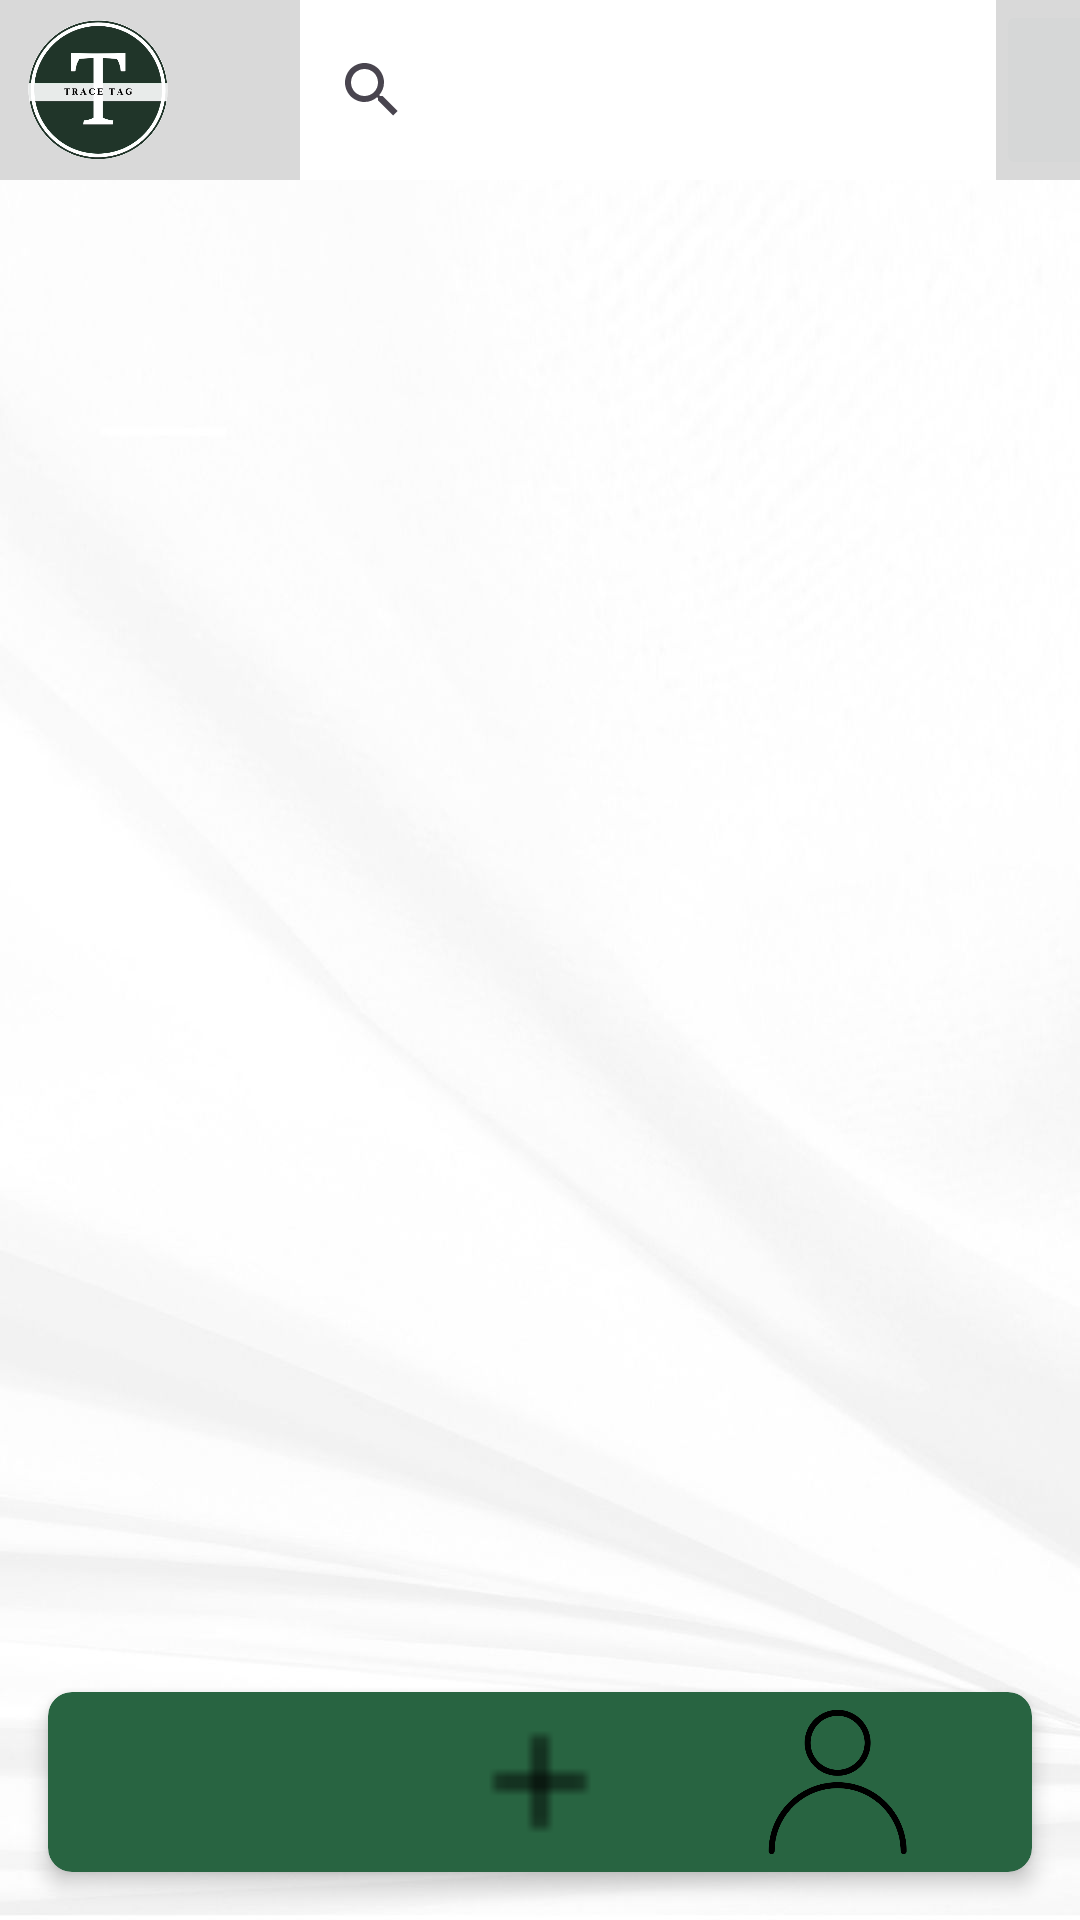

Android layout source for this screen:
<!-- AndroidManifest.xml: application theme Theme.TraceTag -->
<!-- res/layout/home.xml -->
<?xml version="1.0" encoding="utf-8"?>
<androidx.constraintlayout.widget.ConstraintLayout xmlns:android="http://schemas.android.com/apk/res/android"
    xmlns:app="http://schemas.android.com/apk/res-auto"
    xmlns:tools="http://schemas.android.com/tools"
    android:layout_width="match_parent"
    android:layout_height="match_parent"
    tools:context=".MainActivity"
    android:background="@drawable/background">

        <LinearLayout
            android:id="@+id/topnavbar"
            android:layout_width="match_parent"
            android:layout_height="wrap_content"
            android:orientation="horizontal"
            tools:ignore="MissingConstraints"
            android:background="#D9D9D9">

            <ImageButton
                android:id="@+id/tracetaglogo"
                android:layout_width="70dp"
                android:layout_height="60dp"
                android:layout_marginRight="30dp"
                android:adjustViewBounds="true"
                android:background="@android:color/transparent"
                android:scaleType="fitCenter"
                android:src="@drawable/tracetag" />

            <android.widget.SearchView
                android:id="@+id/search"
                android:layout_width="232dp"
                android:layout_height="match_parent"
                android:background="#FFFFFF" />

            <ImageButton
                android:id="@+id/btnabout"
                android:layout_width="60dp"
                android:layout_height="60dp"
                android:adjustViewBounds="true"
                android:scaleType="fitCenter"
                android:src="@drawable/info" />
        </LinearLayout>


    <androidx.recyclerview.widget.RecyclerView
        android:id="@+id/recyclerView"

        android:layout_width="wrap_content"
        android:layout_height="wrap_content"
        app:layout_constraintBottom_toBottomOf="parent"
        app:layout_constraintEnd_toEndOf="parent"
        app:layout_constraintHorizontal_bias="0.043"
        app:layout_constraintStart_toStartOf="parent"
        app:layout_constraintTop_toTopOf="parent"
        app:layout_constraintVertical_bias="0.148" />

    <androidx.cardview.widget.CardView
        android:id="@+id/botnavbar"
        android:layout_width="match_parent"
        android:layout_height="wrap_content"
        android:layout_margin="16dp"
        app:cardCornerRadius="8dp"
        app:cardElevation="4dp"
        tools:ignore="MissingConstraints"
        android:backgroundTint="#286441"
        app:layout_constraintBottom_toBottomOf="parent">
    <LinearLayout
        android:layout_width="match_parent"
        android:layout_height="wrap_content"
        android:orientation="vertical"
        android:gravity="center"
        tools:ignore="MissingConstraints">
        <LinearLayout
            android:layout_width="match_parent"
            android:layout_height="wrap_content"
            android:orientation="horizontal"
            android:gravity="center">

            <ImageButton
                android:id="@+id/homebtn"
                android:layout_width="50dp"
                android:layout_height="50dp"
                android:adjustViewBounds="true"
                android:layout_marginRight="45dp"
                android:src="@drawable/home"
                android:scaleType="fitCenter"
                android:background="@android:color/transparent"

                />

            <ImageButton
                android:id="@+id/addbtn"
                android:layout_width="50dp"
                android:layout_height="50dp"
                android:src="@drawable/add"
                android:adjustViewBounds="true"
                android:layout_margin="5dp"
                android:scaleType="fitCenter"
                android:background="@android:color/transparent"

                />

            <ImageButton
                android:id="@+id/profilebtn"
                android:layout_width="50dp"
                android:layout_height="50dp"
                android:src="@drawable/user2"
                android:layout_marginLeft="45dp"
                android:adjustViewBounds="true"
                android:scaleType="fitCenter"
                android:background="@android:color/transparent"

                />
        </LinearLayout>
    </LinearLayout>
  </androidx.cardview.widget.CardView>


</androidx.constraintlayout.widget.ConstraintLayout>
<!-- resources referenced by this layout -->
<resources>
  <!-- drawable add: png bitmap (drawable, 109 bytes) -->
  <!-- drawable background: jpg bitmap (drawable, 39809 bytes) -->
  <!-- drawable tracetag: png bitmap (drawable, 61036 bytes) -->
  <!-- drawable user2: png bitmap (drawable, 12530 bytes) -->
  <style name="Theme.TraceTag" parent="Base.Theme.TraceTag" />
  <style name="Base.Theme.TraceTag" parent="Theme.Material3.DayNight.NoActionBar">
          
          
      </style>
</resources>
